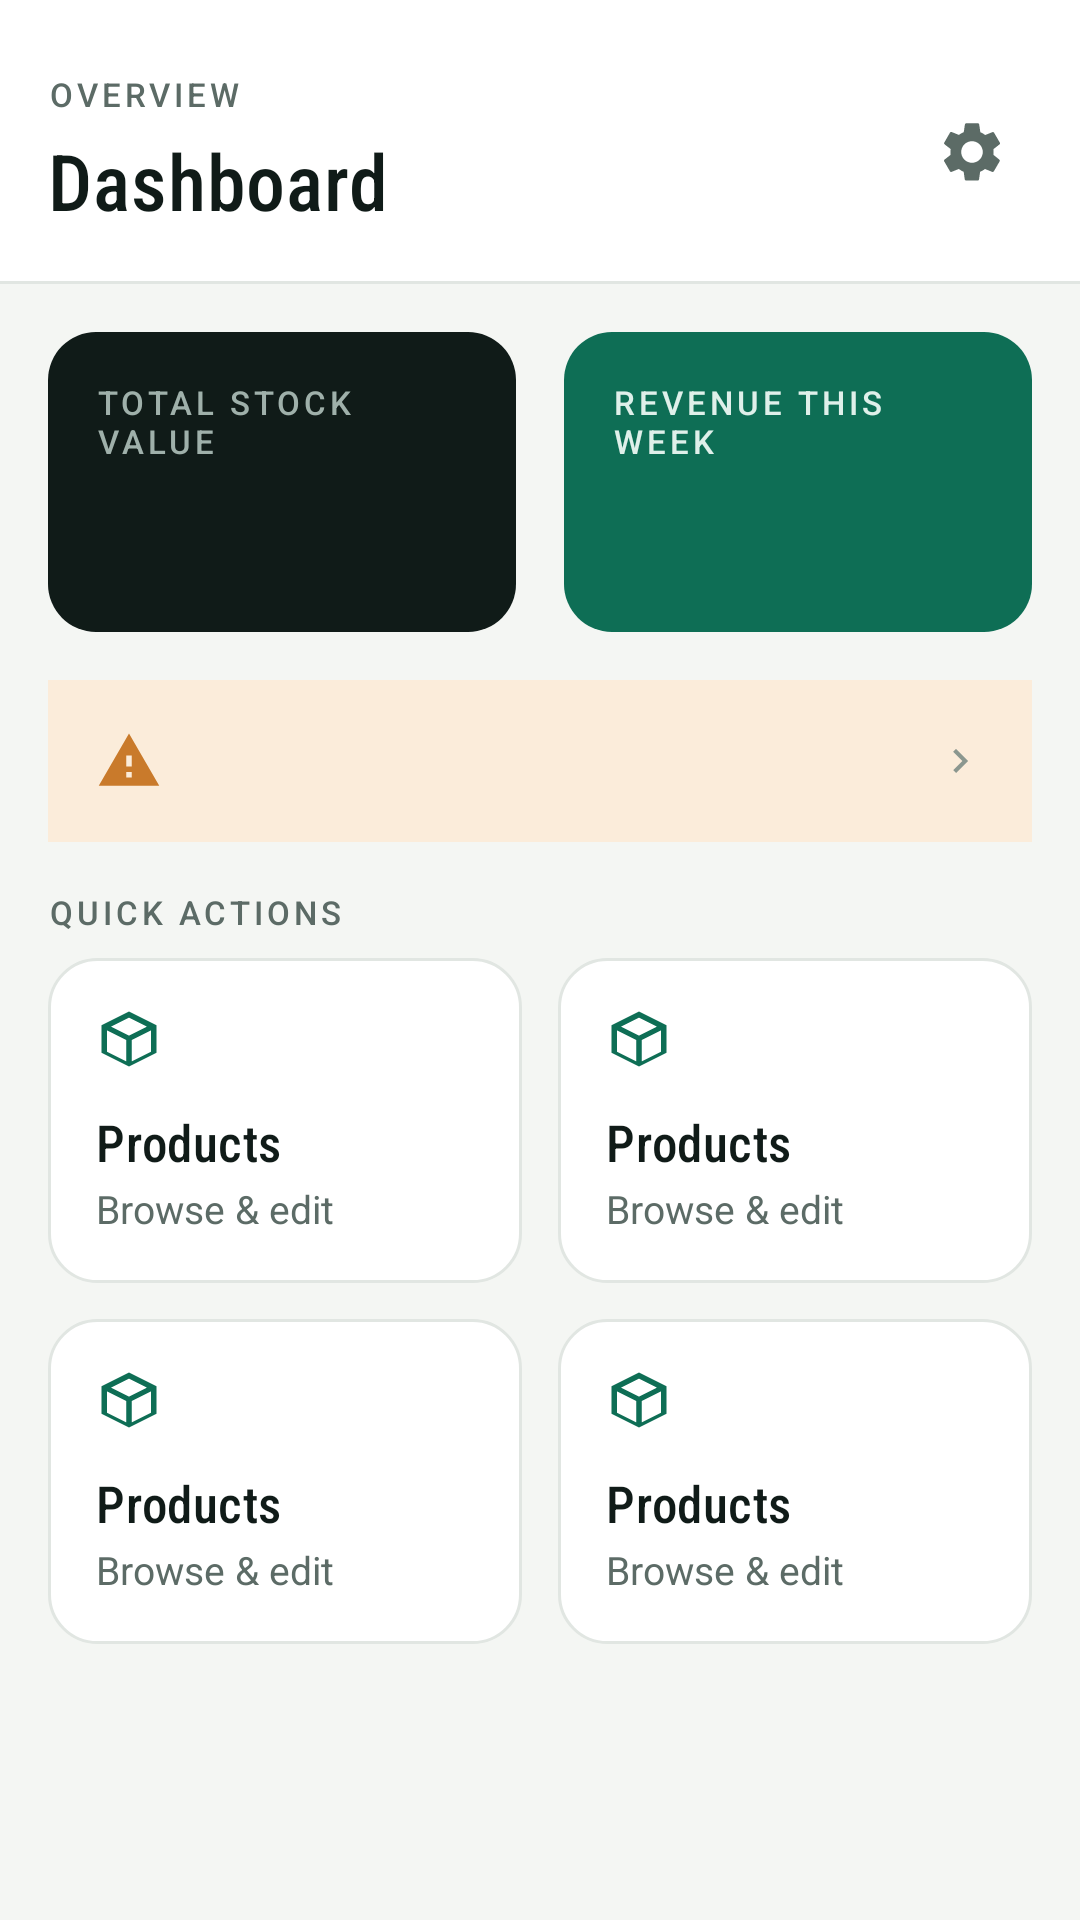

Reconstruct the res/layout file that produces this screen, plus the resources it refers to.
<!-- AndroidManifest.xml: application theme Theme.StockManagement -->
<!-- res/layout/activity_dashboard.xml -->
<?xml version="1.0" encoding="utf-8"?>
<ScrollView xmlns:android="http://schemas.android.com/apk/res/android"
    xmlns:app="http://schemas.android.com/apk/res-auto"
    xmlns:tools="http://schemas.android.com/tools"
    android:layout_width="match_parent"
    android:layout_height="match_parent"
    android:background="@color/paper">

    <LinearLayout
        android:layout_width="match_parent"
        android:layout_height="wrap_content"
        android:orientation="vertical"
        android:paddingBottom="@dimen/space_xl">

        
        <LinearLayout
            android:layout_width="match_parent"
            android:layout_height="wrap_content"
            android:orientation="horizontal"
            android:background="@color/surface"
            android:paddingHorizontal="@dimen/space_l"
            android:paddingTop="@dimen/space_xl"
            android:paddingBottom="@dimen/space_l"
            android:gravity="center_vertical">

            <LinearLayout
                android:layout_width="0dp"
                android:layout_height="wrap_content"
                android:layout_weight="1"
                android:orientation="vertical">

                <TextView
                    style="@style/Text.Eyebrow"
                    android:layout_width="wrap_content"
                    android:layout_height="wrap_content"
                    android:text="@string/eyebrow_overview" />

                <TextView
                    style="@style/Text.Display"
                    android:layout_width="wrap_content"
                    android:layout_height="wrap_content"
                    android:layout_marginTop="4dp"
                    android:textSize="26sp"
                    android:text="@string/screen_title_dashboard" />
            </LinearLayout>

            <ImageView
                android:id="@+id/btn_settings"
                android:layout_width="40dp"
                android:layout_height="40dp"
                android:padding="8dp"
                android:src="@drawable/ic_settings"
                android:contentDescription="Settings"
                app:tint="@color/text_secondary"
                android:background="?attr/selectableItemBackgroundBorderless" />

        </LinearLayout>

        <View
            android:layout_width="match_parent"
            android:layout_height="@dimen/hairline_width"
            android:background="@color/hairline" />

        
        <LinearLayout
            android:layout_width="match_parent"
            android:layout_height="wrap_content"
            android:orientation="horizontal"
            android:paddingHorizontal="@dimen/space_l"
            android:paddingTop="@dimen/space_l">

            <LinearLayout
                android:layout_width="0dp"
                android:layout_height="wrap_content"
                android:layout_weight="1"
                android:layout_marginEnd="@dimen/space_s"
                android:orientation="vertical"
                android:background="@drawable/bg_stat_card"
                android:padding="@dimen/space_l">

                <TextView
                    style="@style/Text.Eyebrow"
                    android:layout_width="wrap_content"
                    android:layout_height="wrap_content"
                    android:textColor="#9FB0AA"
                    android:text="@string/stat_label_total_stock_value" />

                <TextView
                    android:id="@+id/text_dashboard_stock_value"
                    style="@style/Text.Mono.Large"
                    android:layout_width="wrap_content"
                    android:layout_height="wrap_content"
                    android:layout_marginTop="@dimen/space_s"
                    android:textColor="@color/surface"
                    tools:text="$4,820" />
            </LinearLayout>

            <LinearLayout
                android:layout_width="0dp"
                android:layout_height="wrap_content"
                android:layout_weight="1"
                android:layout_marginStart="@dimen/space_s"
                android:orientation="vertical"
                android:background="@drawable/bg_stat_card_light"
                android:padding="@dimen/space_l">

                <TextView
                    style="@style/Text.Eyebrow"
                    android:layout_width="wrap_content"
                    android:layout_height="wrap_content"
                    android:textColor="@color/brand_emerald_tint"
                    android:text="@string/stat_label_revenue_this_week" />

                <TextView
                    android:id="@+id/text_dashboard_revenue"
                    style="@style/Text.Mono.Large"
                    android:layout_width="wrap_content"
                    android:layout_height="wrap_content"
                    android:layout_marginTop="@dimen/space_s"
                    android:textColor="@color/surface"
                    tools:text="$1,240" />
            </LinearLayout>

        </LinearLayout>

        
        <LinearLayout
            android:id="@+id/card_low_stock_summary"
            android:layout_width="match_parent"
            android:layout_height="wrap_content"
            android:layout_margin="@dimen/space_l"
            android:orientation="horizontal"
            android:gravity="center_vertical"
            android:background="@drawable/bg_banner_warning"
            android:padding="@dimen/space_l"
            android:clickable="true"
            android:focusable="true">

            <ImageView
                android:layout_width="22dp"
                android:layout_height="22dp"
                android:layout_marginEnd="@dimen/space_m"
                android:contentDescription="@string/content_desc_low_stock_icon"
                android:src="@drawable/ic_warning" />

            <TextView
                android:id="@+id/text_dashboard_low_stock"
                style="@style/Text.Body"
                android:layout_width="0dp"
                android:layout_height="wrap_content"
                android:layout_weight="1"
                android:fontFamily="sans-serif-medium"
                android:textColor="@color/status_low"
                tools:text="3 products need reordering" />

            <ImageView
                android:layout_width="16dp"
                android:layout_height="16dp"
                android:src="@drawable/ic_chevron_right" />

        </LinearLayout>

        
        <TextView
            style="@style/Text.Eyebrow"
            android:layout_width="wrap_content"
            android:layout_height="wrap_content"
            android:layout_marginStart="@dimen/space_l"
            android:layout_marginBottom="@dimen/space_s"
            android:text="@string/eyebrow_quick_actions" />

        <LinearLayout
            android:layout_width="match_parent"
            android:layout_height="wrap_content"
            android:orientation="horizontal"
            android:paddingHorizontal="@dimen/space_l">

            <include
                android:id="@+id/nav_products"
                layout="@layout/item_nav_card" />

            <View android:layout_width="@dimen/space_m" android:layout_height="1dp" />

            <include
                android:id="@+id/nav_stock"
                layout="@layout/item_nav_card" />

        </LinearLayout>

        <LinearLayout
            android:layout_width="match_parent"
            android:layout_height="wrap_content"
            android:layout_marginTop="@dimen/space_m"
            android:orientation="horizontal"
            android:paddingHorizontal="@dimen/space_l">

            <include
                android:id="@+id/nav_sale"
                layout="@layout/item_nav_card" />

            <View android:layout_width="@dimen/space_m" android:layout_height="1dp" />

            <include
                android:id="@+id/nav_report"
                layout="@layout/item_nav_card" />

        </LinearLayout>

    </LinearLayout>
</ScrollView>
<!-- res/layout/item_nav_card.xml (included above) -->
<?xml version="1.0" encoding="utf-8"?>
<LinearLayout xmlns:android="http://schemas.android.com/apk/res/android"
    xmlns:tools="http://schemas.android.com/tools"
    android:layout_width="0dp"
    android:layout_height="wrap_content"
    android:layout_weight="1"
    android:orientation="vertical"
    android:background="@drawable/bg_card_pressed"
    android:clickable="true"
    android:focusable="true"
    android:padding="@dimen/space_l">

    <ImageView
        android:id="@+id/image_nav_icon"
        android:layout_width="22dp"
        android:layout_height="22dp"
        tools:src="@drawable/ic_products" />

    <TextView
        android:id="@+id/text_nav_title"
        style="@style/Text.Display.Small"
        android:layout_width="wrap_content"
        android:layout_height="wrap_content"
        android:layout_marginTop="@dimen/space_m"
        tools:text="Products" />

    <TextView
        android:id="@+id/text_nav_subtitle"
        style="@style/Text.Body.Secondary"
        android:layout_width="wrap_content"
        android:layout_height="wrap_content"
        android:layout_marginTop="2dp"
        android:textSize="13sp"
        tools:text="Browse &amp; edit" />

</LinearLayout>
<!-- resources referenced by this layout -->
<resources>
  <color name="brand_emerald_tint">#DFF0EA</color>
  <color name="hairline">#E1E6E2</color>
  <color name="paper">#F4F6F3</color>
  <color name="status_low">#C97A2B</color>
  <color name="surface">#FFFFFF</color>
  <color name="text_secondary">#5C6B66</color>
  <dimen name="hairline_width">1dp</dimen>
  <dimen name="space_l">16dp</dimen>
  <dimen name="space_m">12dp</dimen>
  <dimen name="space_s">8dp</dimen>
  <dimen name="space_xl">24dp</dimen>
  <!-- drawable bg_banner_warning (drawable) -->
  <?xml version="1.0" encoding="utf-8"?>
  <shape xmlns:android="http://schemas.android.com/apk/res/android">
      <solid android:color="@color/status_low_bg" />
  </shape>
  <!-- drawable bg_stat_card (drawable) -->
  <?xml version="1.0" encoding="utf-8"?>
  <shape xmlns:android="http://schemas.android.com/apk/res/android">
      <solid android:color="@color/ink" />
      <corners android:radius="@dimen/radius_card" />
  </shape>
  <!-- drawable bg_stat_card_light (drawable) -->
  <?xml version="1.0" encoding="utf-8"?>
  <shape xmlns:android="http://schemas.android.com/apk/res/android">
      <solid android:color="@color/brand_emerald" />
      <corners android:radius="@dimen/radius_card" />
  </shape>
  <!-- drawable ic_chevron_right (drawable) -->
  <vector xmlns:android="http://schemas.android.com/apk/res/android"
      android:width="24dp" android:height="24dp" android:viewportWidth="24" android:viewportHeight="24">
      <path android:fillColor="@color/text_tertiary" android:pathData="M8.59,16.59L13.17,12 8.59,7.41 10,6l6,6 -6,6z"/>
  </vector>
  <!-- drawable ic_warning (drawable) -->
  <vector xmlns:android="http://schemas.android.com/apk/res/android"
      android:width="20dp" android:height="20dp" android:viewportWidth="24" android:viewportHeight="24">
      <path android:fillColor="@color/status_low" android:pathData="M1,21h22L12,2 1,21zM13,18h-2v-2h2v2zM13,14h-2v-4h2v4z"/>
  </vector>
  <string name="content_desc_low_stock_icon">Low stock warning</string>
  <string name="eyebrow_overview">Overview</string>
  <string name="eyebrow_quick_actions">Quick actions</string>
  <string name="screen_title_dashboard">Dashboard</string>
  <string name="stat_label_revenue_this_week">Revenue this week</string>
  <string name="stat_label_total_stock_value">Total stock value</string>
  <style name="Text.Body" parent="android:Widget">
          <item name="android:fontFamily">sans-serif</item>
          <item name="android:textColor">@color/text_primary</item>
          <item name="android:textSize">15sp</item>
      </style>
  <style name="Text.Body.Secondary">
          <item name="android:textColor">@color/text_secondary</item>
      </style>
  <style name="Text.Display" parent="android:Widget">
          <item name="android:fontFamily">sans-serif-condensed-medium</item>
          <item name="android:textColor">@color/text_primary</item>
          <item name="android:textSize">22sp</item>
          <item name="android:letterSpacing">0.01</item>
      </style>
  <style name="Text.Display.Small">
          <item name="android:textSize">17sp</item>
      </style>
  <style name="Text.Eyebrow" parent="android:Widget">
          <item name="android:fontFamily">sans-serif-medium</item>
          <item name="android:textColor">@color/text_secondary</item>
          <item name="android:textSize">11sp</item>
          <item name="android:letterSpacing">0.12</item>
          <item name="android:textAllCaps">true</item>
      </style>
  <style name="Text.Mono.Large">
          <item name="android:textSize">24sp</item>
          <item name="android:fontFamily">sans-serif-condensed-medium</item>
      </style>
  <color name="status_low_bg">#FBECDA</color>
  <color name="surface_sunken">#EDF1EE</color>
  <dimen name="radius_card">16dp</dimen>
  <color name="ink">#101B18</color>
  <color name="brand_emerald">#0E6E55</color>
  <color name="text_tertiary">#8B978F</color>
  <color name="text_primary">#101B18</color>
  <color name="brand_emerald_dark">#0A5240</color>
</resources>
